Dataset: capstone-group (GitHub, YFISO/capstone-group). Classes: layer shift, normal, under extrusion, warping.

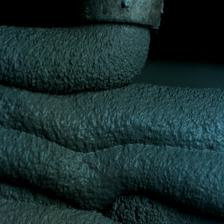
Label: layer shift

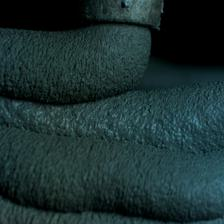
Label: under extrusion

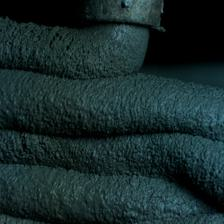
Label: warping

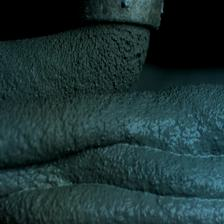
Label: layer shift

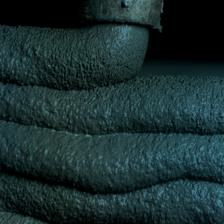
Label: normal

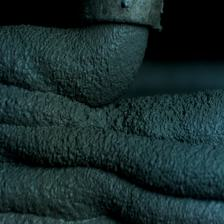
Label: layer shift
